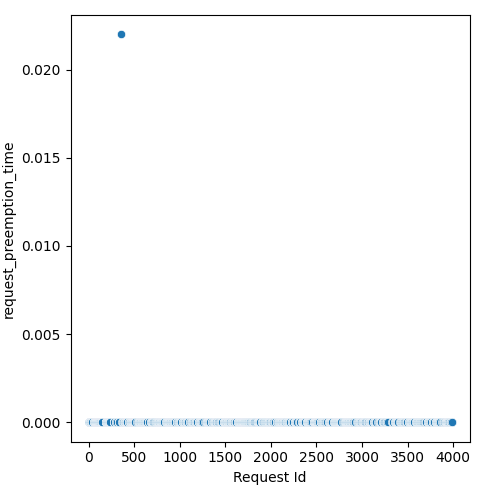

Values plotted in this chart, from the file beside it:
Request Id, request_preemption_time
1, 0.0
0, 0.0
4, 0.0
11, 0.0
7, 0.0
2, 0.0
15, 0.0
10, 0.0
14, 0.0
5, 0.0
21, 0.0
9, 0.0
13, 0.0
6, 0.0
3, 0.0
24, 0.0
32, 0.0
8, 0.0
20, 0.0
17, 0.0
30, 0.0
34, 0.0
27, 0.0
12, 0.0
35, 0.0
33, 0.0
38, 0.0
40, 0.0
19, 0.0
22, 0.0
29, 0.0
37, 0.0
28, 0.0
26, 0.0
18, 0.0
50, 0.0
16, 0.0
41, 0.0
25, 0.0
23, 0.0
47, 0.0
43, 0.0
48, 0.0
42, 0.0
31, 0.0
52, 0.0
46, 0.0
44, 0.0
36, 0.0
51, 0.0
45, 0.0
49, 0.0
58, 0.0
54, 0.0
53, 0.0
64, 0.0
61, 0.0
56, 0.0
65, 0.0
62, 0.0
... 1,649 more rows
